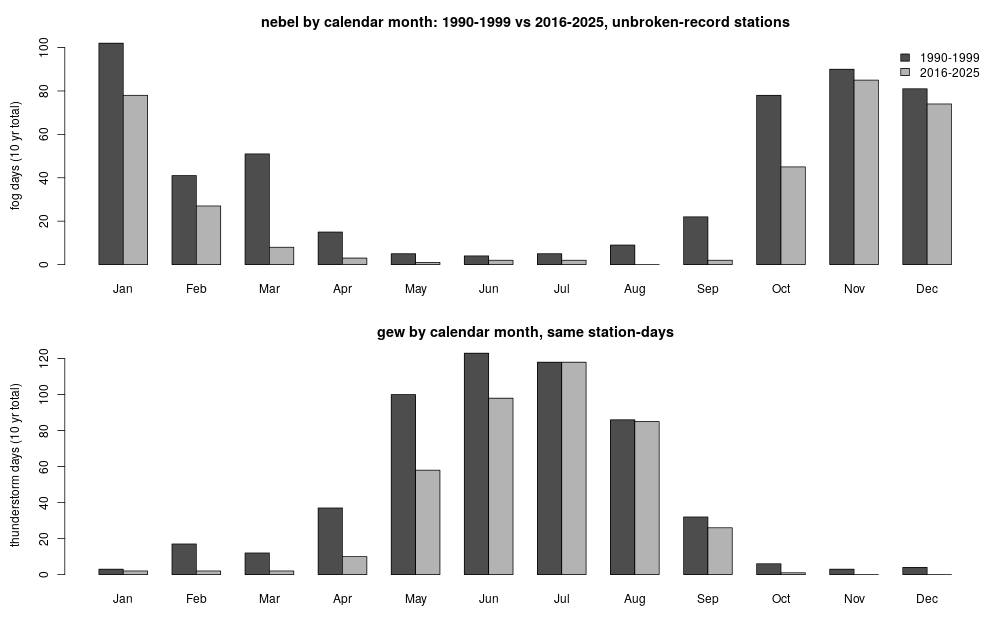

The data file committed next to this chart (first rows):
month, fog_1990s, fog_2016_25, storm_1990s, storm_2016_25, fog_change_pct, storm_change_pct
1, 102, 78, 3, 2, -23.5, -33.3
2, 41, 27, 17, 2, -34.1, -88.2
3, 51, 8, 12, 2, -84.3, -83.3
4, 15, 3, 37, 10, -80, -73
5, 5, 1, 100, 58, -80, -42
6, 4, 2, 123, 98, -50, -20.3
7, 5, 2, 118, 118, -60, 0
8, 9, 0, 86, 85, -100, -1.2
9, 22, 2, 32, 26, -90.9, -18.8
10, 78, 45, 6, 1, -42.3, -83.3
11, 90, 85, 3, 0, -5.6, -100
12, 81, 74, 4, 0, -8.6, -100
